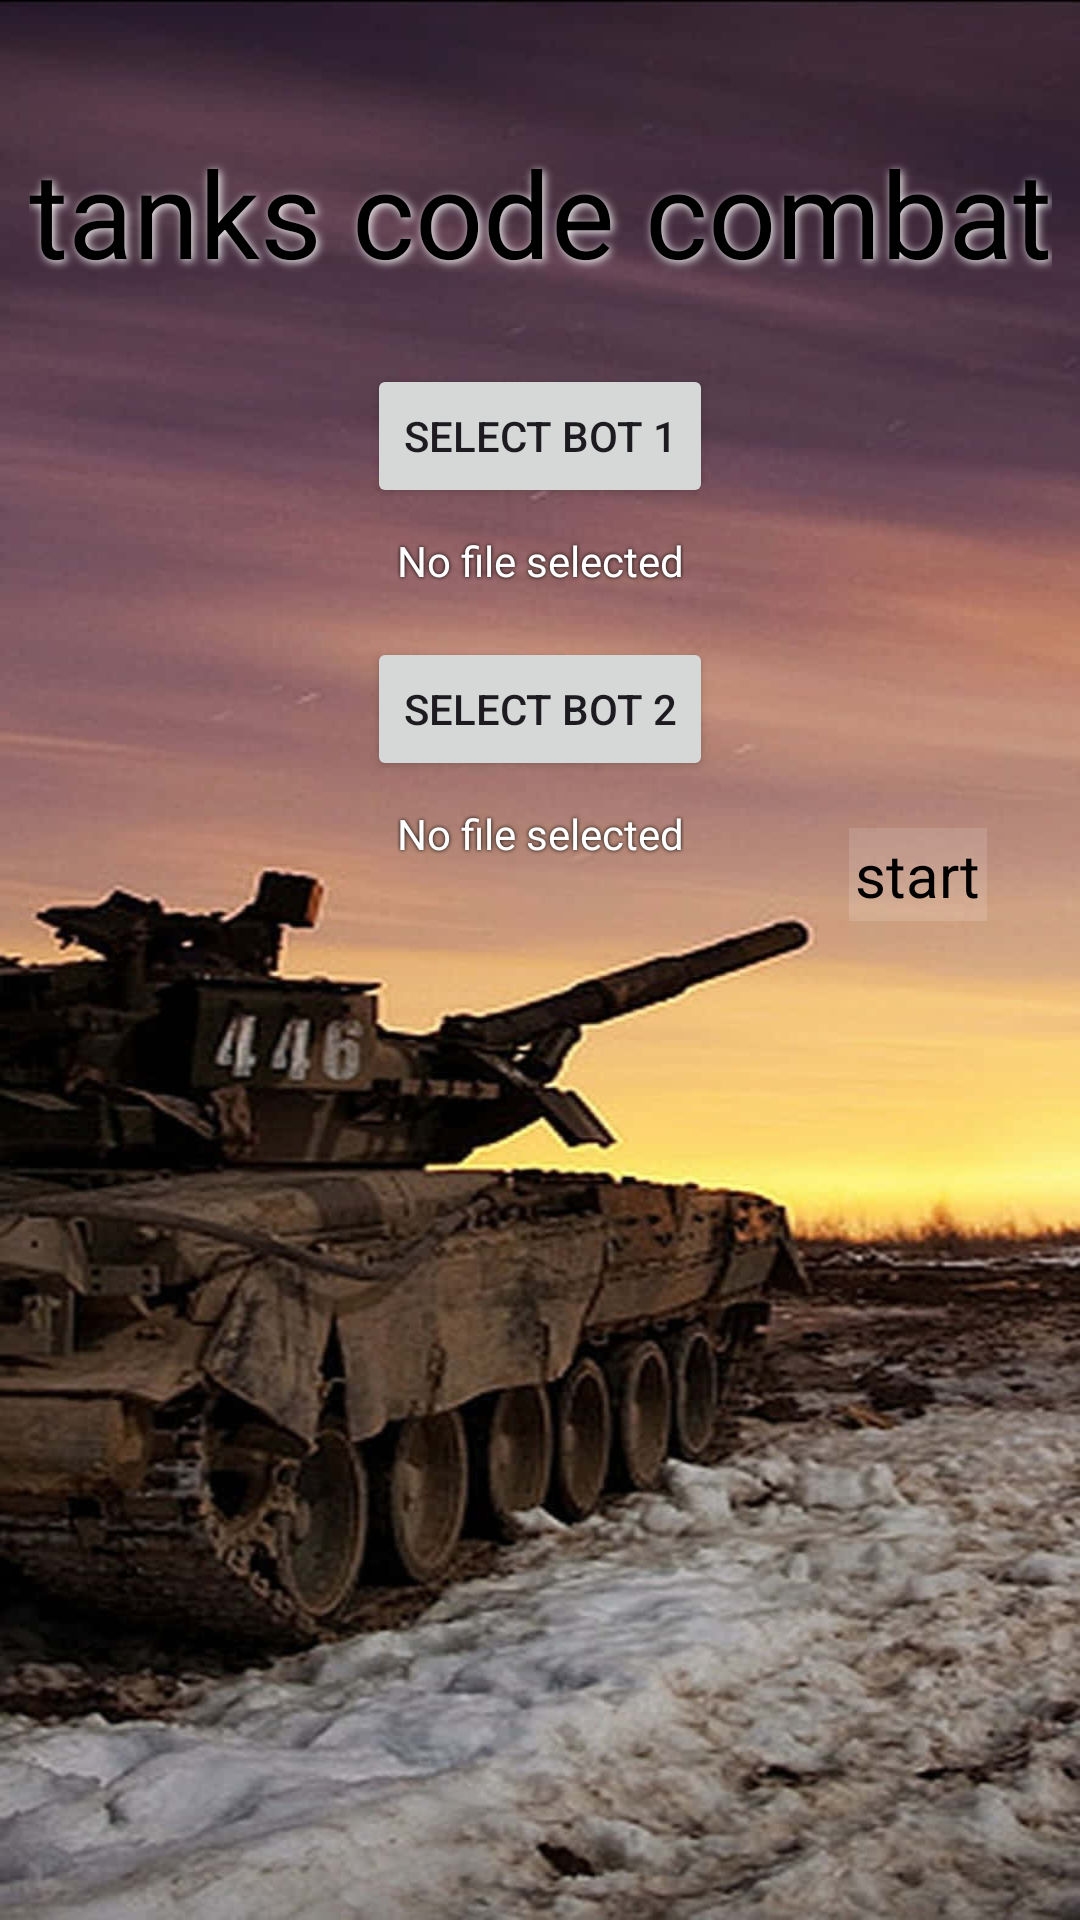

Produce the Android XML layout that renders to this screen, including the resource entries it uses.
<!-- AndroidManifest.xml: application theme Theme.Tankscodecombat -->
<!-- res/layout/fragment_main.xml -->
<?xml version="1.0" encoding="utf-8"?>
<androidx.constraintlayout.widget.ConstraintLayout
    xmlns:android="http://schemas.android.com/apk/res/android"
    xmlns:app="http://schemas.android.com/apk/res-auto"
    xmlns:tools="http://schemas.android.com/tools"
    android:layout_width="match_parent"
    android:layout_height="match_parent"
    android:background="@drawable/tank_background"
    android:layoutDirection="ltr"

    tools:context=".MainActivityFragment">

    <TextView
        android:id="@+id/title"
        android:layout_width="wrap_content"
        android:layout_height="wrap_content"
        android:layout_marginTop="44dp"
        android:shadowColor="@android:color/white"
        android:shadowDx="2"
        android:shadowDy="2"
        android:shadowRadius="7"
        android:text="tanks code combat"
        android:textColor="@color/black"
        android:textSize="40sp"
        app:layout_constraintEnd_toEndOf="parent"
        app:layout_constraintStart_toStartOf="parent"
        app:layout_constraintTop_toTopOf="parent" />

    <Button
        android:id="@+id/btnSelectBot1"
        android:layout_width="wrap_content"
        android:layout_height="wrap_content"
        android:text="Select Bot 1"
        app:layout_constraintTop_toBottomOf="@id/title"
        app:layout_constraintStart_toStartOf="parent"
        app:layout_constraintEnd_toEndOf="parent"
        android:layout_marginTop="24dp"/>

    <TextView
        android:id="@+id/tvBot1Status"
        android:layout_width="wrap_content"
        android:layout_height="wrap_content"
        android:text="No file selected"
        android:textColor="@android:color/white"
        android:shadowColor="@android:color/black"
        android:shadowRadius="3"
        app:layout_constraintTop_toBottomOf="@id/btnSelectBot1"
        app:layout_constraintStart_toStartOf="parent"
        app:layout_constraintEnd_toEndOf="parent"
        android:layout_marginTop="8dp"/>

    <Button
        android:id="@+id/btnSelectBot2"
        android:layout_width="wrap_content"
        android:layout_height="wrap_content"
        android:text="Select Bot 2"
        app:layout_constraintTop_toBottomOf="@id/tvBot1Status"
        app:layout_constraintStart_toStartOf="parent"
        app:layout_constraintEnd_toEndOf="parent"
        android:layout_marginTop="16dp"/>

    <TextView
        android:id="@+id/tvBot2Status"
        android:layout_width="wrap_content"
        android:layout_height="wrap_content"
        android:text="No file selected"
        android:textColor="@android:color/white"
        android:shadowColor="@android:color/black"
        android:shadowRadius="3"
        app:layout_constraintTop_toBottomOf="@id/btnSelectBot2"
        app:layout_constraintStart_toStartOf="parent"
        app:layout_constraintEnd_toEndOf="parent"
        android:layout_marginTop="8dp"/>

    <ImageButton
        android:id="@+id/startGame"
        android:layout_width="108dp"
        android:layout_height="120dp"
        android:background="@android:color/transparent"
        android:src="@drawable/explosion"
        android:contentDescription="ScoreBoard"
        android:padding="8dp"
        android:scaleType="fitCenter"
        app:layout_constraintEnd_toEndOf="parent"
        app:layout_constraintBottom_toBottomOf="parent"
        app:layout_constraintTop_toTopOf="parent"
        app:layout_constraintVertical_bias="0.445" />

    <TextView
        android:id="@+id/textView3"
        android:layout_width="wrap_content"
        android:layout_height="wrap_content"
        android:text="start"
        android:textColor="@color/black"
        android:textSize="20dp"
        android:background="#22FFFFFF"
        android:padding="2dp"
        app:layout_constraintStart_toStartOf="@id/startGame"
        app:layout_constraintEnd_toEndOf="@id/startGame"
        app:layout_constraintTop_toTopOf="@id/startGame"
        app:layout_constraintBottom_toBottomOf="@id/startGame"/>


</androidx.constraintlayout.widget.ConstraintLayout>
<!-- resources referenced by this layout -->
<resources>
  <!-- drawable tank_background: jpg bitmap (drawable, 81411 bytes) -->
  <style name="Theme.Tankscodecombat" parent="Base.Theme.Tankscodecombat" />
  <style name="Base.Theme.Tankscodecombat" parent="Theme.Material3.DayNight.NoActionBar">
          
          
      </style>
  <!-- not gathered from this repository: default colours our renderer supplied (Android Studio template values) -->
  <color name="black">#FF000000</color>
</resources>
